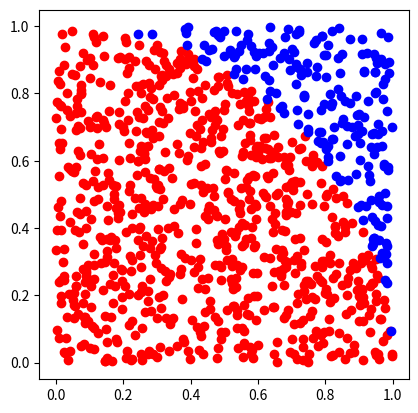

The matplotlib source for this figure:
import random
import math
import numpy as np
import matplotlib.pyplot as plt

## Creating plot and defining points inside/outside
N = 1000
coords = np.random.rand(N, 2)
coords_inside = np.zeros((N, 2))
coords_outside = np.zeros((N, 2))

def find_R(x, y):
    r = math.sqrt(x**2 + y**2)
    return r

for i in range(N):
     r = find_R(coords[i,0], coords[i,1])
     if r<=1:
         coords_inside[i] = ([coords[i,0], coords[i,1]])
     else:
         coords_outside[i] = ([coords[i,0], coords[i,1]])

coords_inside_trimmed = np.delete(coords_inside, np.where((coords_inside==0).all(axis=1)), axis=0)
coords_outside_trimmed = np.delete(coords_outside, np.where((coords_outside==0).all(axis=1)), axis=0)

plt.plot(coords_inside_trimmed[:, 0], coords_inside_trimmed[:, 1], 'o', color='r')
plt.plot(coords_outside_trimmed[:, 0], coords_outside_trimmed[:, 1], 'o', color='b')
plt.axis('square')
plt.show()


## Calculating pi with points
n_inside = len(coords_inside_trimmed)
n_outside = len(coords_outside_trimmed)

A = n_inside/(n_inside+n_outside)
print(A * 4)
